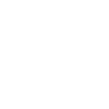
t = 0.00 s
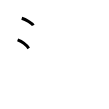
t = 2.00 s
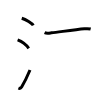
t = 4.00 s
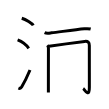
t = 6.00 s
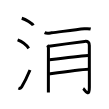
t = 8.00 s
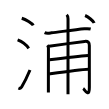
t = 10.00 s

The animated SVG that drew these frames (rendered in a browser with its animation timeline set to each time). Animation: 10 SMIL elements (animate=10); one cycle of 10.00 s.

<svg width="109px" height="109px" viewBox="0 0 px 109px" xmlns="http://www.w3.org/2000/svg" xmlns:xlink="http://www.w3.org/1999/xlink" xml:space="preserve" version="1.1"  baseProfile="full">
<path d="M21.76,18.25c4.06,1.25,10.48,5.15,11.49,7.09" style="fill:none;stroke:black;stroke-width:3;opacity:0">
  <animate attributeType="CSS" attributeName="opacity" from="0" to="1" begin="0s" dur="1s" repeatCount="0" fill="freeze" />
</path>
<path d="M17.62,39.88c4.11,1.56,9.25,5.75,11.12,8.38" style="fill:none;stroke:black;stroke-width:3;opacity:0">
  <animate attributeType="CSS" attributeName="opacity" from="0" to="1" begin="1s" dur="1s" repeatCount="0" fill="freeze" />
</path>
<path d="M18.38,88.12c1.24,0.51,2.49,0.23,3.24-1.03C24.49,82.2,27.38,76.23,30,70" style="fill:none;stroke:black;stroke-width:3;opacity:0">
  <animate attributeType="CSS" attributeName="opacity" from="0" to="1" begin="2s" dur="1s" repeatCount="0" fill="freeze" />
</path>
<path d="M44.58,32.67c2.1,0.9,4.75,0.39,6.92,0.15c7.47-0.83,23.62-3.2,32.86-4.01c2.17-0.19,4.17-0.33,6.3,0.22" style="fill:none;stroke:black;stroke-width:3;opacity:0">
  <animate attributeType="CSS" attributeName="opacity" from="0" to="1" begin="3s" dur="1s" repeatCount="0" fill="freeze" />
</path>
<path d="M47.32,45.2c0.81,0.81,1.11,1.93,1.11,3.05c0,0.49-0.04,23.45-0.05,38.25c0,2.27,0,4.35,0,6.12" style="fill:none;stroke:black;stroke-width:3;opacity:0">
  <animate attributeType="CSS" attributeName="opacity" from="0" to="1" begin="4s" dur="1s" repeatCount="0" fill="freeze" />
</path>
<path d="M49.04,46.26c7.6-1.14,30.36-4.19,35.59-4.86c3.38-0.44,4.7,0.96,4.7,4.11c0,5.7,0.03,27.37,0.03,41.92c0,11.16-5.18,1.67-6.2,1" style="fill:none;stroke:black;stroke-width:3;opacity:0">
  <animate attributeType="CSS" attributeName="opacity" from="0" to="1" begin="5s" dur="1s" repeatCount="0" fill="freeze" />
</path>
<path d="M49.54,59.78C63,58,78.38,56,88.03,55.42" style="fill:none;stroke:black;stroke-width:3;opacity:0">
  <animate attributeType="CSS" attributeName="opacity" from="0" to="1" begin="6s" dur="1s" repeatCount="0" fill="freeze" />
</path>
<path d="M49.21,73.93C57.5,72.75,80,69.5,88.29,69.24" style="fill:none;stroke:black;stroke-width:3;opacity:0">
  <animate attributeType="CSS" attributeName="opacity" from="0" to="1" begin="7s" dur="1s" repeatCount="0" fill="freeze" />
</path>
<path d="M66.72,14.78c1.07,1.07,1.3,2.47,1.3,4.09c0,0.87-0.02,45.86-0.02,69.26c0,2.21,0,4.23,0,6" style="fill:none;stroke:black;stroke-width:3;opacity:0">
  <animate attributeType="CSS" attributeName="opacity" from="0" to="1" begin="8s" dur="1s" repeatCount="0" fill="freeze" />
</path>
<path d="M85.09,15.5c3.2,1.32,8.27,5.43,9.07,7.48" style="fill:none;stroke:black;stroke-width:3;opacity:0">
  <animate attributeType="CSS" attributeName="opacity" from="0" to="1" begin="9s" dur="1s" repeatCount="0" fill="freeze" />
</path>
</svg>
